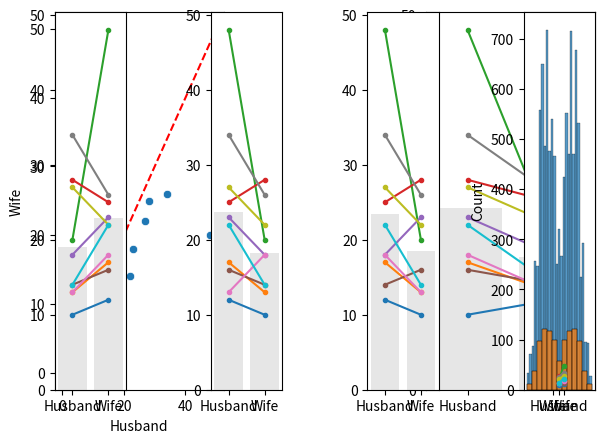

Python code for this plot:
#!/usr/bin/env python
# coding: utf-8

# # Permutation test for paired data
# 
# We first look at the case of paired data - data in which we wish to compare two groups and each datapoint in one group has a counterpart in the other
# 
# Experimental designs using paired data include matched pairs (eg brothers and sisters) and repeated measures (measurements of the same individual before- and after- an intervention, or on- and off-drug).
# 

# ### Set up Python libraries
# 
# As usual, run the code cell below to import the relevant Python libraries

# In[1]:


# Set-up Python libraries - you need to run this but you don't need to change it
import numpy as np
import matplotlib.pyplot as plt
import scipy.stats as stats
import pandas 
import seaborn as sns


# ## Toy example
# 
# [A toy example is an example with a very small dataset, just to show how it works]
# 
# We are interested in whether men or women own more pairs of socks. We decide on a matched pairs design in which husbands are compared to their wives, as it is hypothesised that lifestyle factors such as the size of the home in which people live and the duration of holidays taken will affect the number of pairs that can be reasonably justified, and these lifestyle factors are generally shared by both members of a married couple.
# 
# We obtain sock-counts for the following informal sample of 10 couples:

# In[2]:


socks = pandas.DataFrame(data=[[10,12],[17,13],[48,20],[28,25],[23,18],[16,14],[18,13],[34,26],[27,22],[22,14]], columns=['Husband','Wife'])
socks


# Let's plot those data. For paired data a scatter plot is often a good choice, but actually for this tiny dataset, I prefer showing the pairs using a plot like that shown on the right:
# 
# <ul>
#     <li> Why do I prefer the plot on the right? We are going to be interested in whether husbands have more socks than their wives or vice versa - I think this can be very clearly seen in the plot on the right (by inspecting whether the lines slope up or downwards) - however if there were 1000 couples in the sample rather than 10 this plot would be too crowded and hard to inspect
# </ul>

# In[3]:


# Plotting code - don't get sidetracked by this, it's not that important

plt.subplot(1,2,1)
sns.scatterplot(data=socks, x='Husband', y='Wife')
plt.plot([0,50],[0,50],'r--') # add the line x=y for comparison


plt.subplot(1,2,2)
sns.barplot(data=socks, ci=None, color=[0.9,0.9,0.9]) # ci=None switches off errorbars
for i in range(len(socks)):
    plt.plot([0,1], [socks.Husband[i], socks.Wife[i]], '.-')
    plt.xticks([0,1], labels=['Husband','Wife'])
plt.ylabel('pairs of socks owned')
plt.tight_layout
plt.show()


# We can see that there is one couple in which the wife owns more socks and nine in which the husband owns more.
# We also note that there is one couple in which the husband has an extreme number of socks.
# 
# What is the mean difference in number of pairs of socks for [husband - wife]?

# In[4]:


np.mean(socks.Husband-socks.Wife)


# On average, the husbands own 6.6 more pairs of socks than their wives (but this will be skewed by the man with 48 pairs of socks).
# 
# ### Is this result statistically significant? 
# 
# That is, would the result (on average husbands own 6.6 more pairs of socks) be very unlikely to occur due to chance, if the null hypothesis were true, ie if there were no sex differences in the number of pairs of socks owned? 
# 
# To answer this question, we need to know what values for the mean difference in number of pairs of socks for [husband - wife] we would get due to chance - if actually all the people (male and female) were drawn from some distribution where the number of socks they owned does not depend on their sex. 
# 
# If we drew lots of samples of 10 couples from that sock-owning population, even though there is no overall difference in sock ownership between men and women (and therefore between husbands and their wives), nonetheless we would almost always get some difference between the husbands and their wives due to random chance. The distribution of these differences is called the <b>null distribution</b> of difference of means, that is, it is <b>the distribution we would expect to obtain if the null hypothesis were true</b>.
# 
# ### Obtaining the null distribution by permutation testing
# 
# In previous weeks we have obtained simulated distributions of statistics such as the sample mean, by drawing many samples from a (known) parent population (as in the exercises on the Central Limit Theorem) or by bootstrapping. Here we will attempt to do something similar.
# 
# We don't have access to the parent population, only the sample of 10 couples. The sample tells us several interesting things about the parent distribution, regardless of sex effects:
# <ul>
#     <li> for most couples there is a small difference in the number of pairs of socks owned
#     <li> for some couples there is a large difference, driven by one member having way more socks than one can imagine needing
#         <ul><li> ie the distriution of differences has positive skew </ul>
#     <li> husbands with lots of socks tend to have wives with lots of socks 
#         <ul><li> ie there is a correlation in number of socks between husbands and wives) </ul>
# </ul>
# 
# It also tells us about some potential sex effects:
# <ul>
#     <li> in most couples the husband has more socks
#     <li> the outlier individuals with loads of socks tend to be male
# </ul>
# 
# What we are going to do is shuffle the data around to create many new (re)samples preserving the non-sex-related information but ignoring the sex of the sock owner. Using these simulated (shuffled) datasets we will work out how often we get a mean difference of 3.8 or more pairs of socks between husbands and wives, thus determining how likely our difference is to have occurred due to chance.
# 

# ### Run the simulation
# 
# To generate new simulated datasets, we will shuffle around the datapoints in our original dataset. 
# 
# Which ones can we shuffle?
# 
# <ul>
# <li>We assume there are no sex differences, so we can swap men for women
# <li>We assume that it *does* matters which family you are in (high-sock men tend to have high-sock wives), therefore we cannot swap people between couples.
# </ul>
# 
# Therefore, the only shuffling that we are allowed is to swap the labels 'Husband' and 'Wife' within couples. 
# To generate each new simulated dataset, we will randomly decide whether each couple from the original dataset gets flipped.

# In[5]:


socks_shuffled = socks.copy()  # work on a copy of the original dataframe
for i in range(len(socks_shuffled)):
    if np.random.rand()>0.5: # generate a random number between 0 and 1 - if it is more than 0.5:
        socks_shuffled.loc[i,'Husband'] = socks.loc[i,'Wife'] # flip number of socks for husband and wife
        socks_shuffled.loc[i,'Wife'] = socks.loc[i,'Husband'] # flip number of socks for husband and wife
    #else:
        # don't shuffle the row!
socks_shuffled


# #### What?
# 
# The above might be clearer in an example where the flips are easier to see.
# 
# Try running the code block below a few times and keep an eye on how the dataframe changes - note that in the original dataframe the man always has an odd number of pairs of socks.

# In[6]:


df = pandas.DataFrame(data=[[1,2],[3,4],[5,6]], columns=['Husband','Wife'])

df_shuffled = df.copy()  # work on a copy of the original dataframe
for i in range(len(df)):
    if np.random.rand()>0.5: # generate a random number between 0 and 1 - if it is more than 0.5:
        df_shuffled.loc[i,'Husband'] = df.loc[i,'Wife'] # flip number of socks for husband and wife
        df_shuffled.loc[i,'Wife'] = df.loc[i,'Husband'] # flip number of socks for husband and wife
    #else:
        # don't shuffle the row!
df_shuffled


# ### Visualizing randoms shuffles in the sock data
# 
# Back to our 'real' sock data
# 
# Let's see how the distribution of differences changes over a few random shuffles.
# 
# Below I generate 4 random shuffles of our sock data (in which some husbands and wives are randomly flipped), and plot the outcomes:

# In[7]:


for n in range(4):
    socks_shuffled = socks.copy()  # work on a copy of the original dataframe
    for i in range(len(socks)):
        if np.random.rand()>0.5: # generate a random number between 0 and 1 - if it is more than 0.5:
            socks_shuffled.loc[i,'Husband'] = socks.loc[i,'Wife'] # flip number of socks for husband and wife
            socks_shuffled.loc[i,'Wife'] = socks.loc[i,'Husband'] # flip number of socks for husband and wife
        #else:
        # don't shuffle the row!
    socks_shuffled
    
    plt.subplot(1,4,n+1)
    sns.barplot(data=socks_shuffled, ci=None, color=[0.9,0.9,0.9]) # ci=None switches off errorbars
    for i in range(len(socks)):
        plt.plot([0,1], [socks_shuffled.Husband[i], socks_shuffled.Wife[i]], '.-')
        plt.xticks([0,1], labels=['Husband','Wife'])
plt.tight_layout()
plt.show()


# We note that:
#     
# <ul>
#     <li> Different couples are randomly flipped in different simulated datasets (shuffles - look which colour=ed lines have reversed their slope)
#     <li> It matters a lot whether the couples with a big disparity were flipped - you can get a sense of this by looking at the grey bars which show the mean number of socks for men and women
# </ul>
# 
# ### Obtain the summary statistic of interest
# 
# We are interested in the mean difference in pairs of socks owned [husband-wife]. For each shuffle this is obtained as follows:

# In[8]:


mDiff = np.mean(socks_shuffled.Husband - socks_shuffled.Wife)
print('mean difference for the last shuffle = ' + str(mDiff))


# ### Plot the null distribution for a large number of shuffles
# 
# Now we can repeat the process for a large number of shuffles and get the mean difference in pairs of socks owned [husband-wife] for each shuffle. The distribution of these difference is the null distribution to which our observed difference (husbands own 6.6 more pairs) is to be compared.

# In[9]:


nReps = 10000 # (number of shuffles)
mDiff = np.empty(nReps) # array to store mean difference for each shuffle

for j in range(nReps):
    socks_shuffled = socks.copy()  # work on a copy of the original dataframe
    for i in range(len(socks)):
        if np.random.rand()>0.5: # generate a random number between 0 and 1 - if it is more than 0.5:
            socks_shuffled.loc[i,'Husband'] = socks.loc[i,'Wife'] # flip number of socks for husband and wife
            socks_shuffled.loc[i,'Wife'] = socks.loc[i,'Husband'] # flip number of socks for husband and wife
        #else:
        # don't shuffle the row!
    mDiff[j] = np.mean(socks_shuffled.Husband - socks_shuffled.Wife)
    
sns.histplot(mDiff)
plt.show()

print('proportion >6.6 = ' + str(100*np.mean(mDiff>6.6)) + '%')


# We can see that the null distribution for the mean difference in socks owned between husbands and wives is a bit bimodal. This is probably due to the large influence of outliers (points to the right of the plot above are probably those where the two high-sock individuals were assigned to be husbands; points to the left are probably cases where the two high-sock individuals were assiged to be wives)
# 
# ### The $p$ value
# 
# We can also calculate the proportion of cases in which the mean difference in socks owned for [Husband-Wife] exceeds the value we observed in our original sample, 6.6. This proportion is about 6%. It tells us that if we simulate a situation in which sex does not determine the number of socks owned (but preserving some other important features of the dataset like the high skew, and the correlation between husabnds and their wives), there is still a 6% chance that we would get an apparent sex difference as large as the one we observed in our 'real' data.
# 
# The probability that the test statistic (in this case, the mean difference in pairs of socks owned) would be observed if the null hypothesis were true, is sometimes called the <b><i>$p$-value</i></b>. 
# 
# Our permutation test shows that the $p$-value associated with the observed difference of means is 0.06.
# 
# The result is considered statistically significant if $p$ is smaller than some predetermined level, known as $\alpha$. Usually $\alpha = 0.05$ or $\alpha = 0.01$ is used, so the result is significant if $p<0.05$ or $p<0.01$. Our result would not normally be considered statistically significant (although it is close).

# ## Use a built in function
# 
# Now you have seen how the permutation test works, we can learn how to run it more easily using the built in function <tt>scipy.stats.permutation_test</tt>
# 
# <b>Note-</b> You need scipy stats version > 1.8.0 to run this. You may need to check your version by running the following code block.

# In[10]:


import scipy as scipy
scipy.version.version


# If this is less than 1.8.0 you need to update it -
# 
# Mac: open a terminal (Applications--Utilities--Terminal and type:
# <tt> conda install -c conda-forge scipy=1.10.0 </tt>
#                       
# Windows: open an Anaconda terminal (spotlight search for anaconda and select the anaconda terminal app) and type:
# <tt> conda install -c conda-forge scipy=1.10.0 </tt>
# 
# Please try and do this before the tutorial - otherwise your tutor will know you didn't read the prep work thoroughly ;-)

# ### Syntax of <tt>stats.permutation_test</tt>
# 
# Here is how we run the permutation test (same as the one we did with our own code above, although note how much more quickly this one runs!)

# In[11]:


def mDiff(x, y):
    return np.mean(x-y)

stats.permutation_test((socks.Husband, socks.Wife), mDiff, permutation_type='samples', alternative='two-sided', n_resamples=10000)


# Firstly, to reassure you this is doing a very similar job to our home-made code, check the p-value (should be about 0.06). 
# 
# We can also plot the null distribution, which hopefully looks simimlar to what we got from the home-made code:

# In[12]:


res = stats.permutation_test((socks.Husband, socks.Wife), mDiff, permutation_type='samples', alternative='two-sided', n_resamples=10000)
sns.histplot(res.null_distribution)
plt.show()


# However, the syntax may be a bit unfamiliar.
# 
# Firstly, we had to give the function <tt>stats.permutation_test</tt> our two samples <tt>(socks.Husband, socks.Wife)</tt> as a pair of <b>series</b> (individual columns from the dataframe), rather than giving it the whole pandas dataframe as we do for many other stats functions.
# 
# Secondly, to tell <tt>stats.permutation_test</tt> the test statistic we want to get the null distribution of, we had to pass it a <i>function</i> called <tt>mDiff</tt>, and this function had to have the property that it takes in two series <tt>(socks.Husband, socks.Wife)</tt> and returns a single number <tt>mean(socks.Husband, socks.Wife)</tt>

# ### Defining a function
# 
# You will have come across this in datacamp but we haven't used it since. Don't be scared! It's unfamiliar but quite handy. On the other hand for a pairwise permutation test, the function I have given you for mDIff is always going to work, so if in doubbt you can just copy it :-)
# 
# A function is a little computer programme that takes in some information (in this case, it takes in two series, <tt>(socks.Husband, socks.Wife)</tt> and returns some value (in this case the mean difference <tt>mean(socks.Husband, socks.Wife)</tt>

# In[13]:


# define a function
def mDiff(x, y):
    return np.mean(x-y)

# run the function for some inputs
mDiff(socks.Husband, socks.Wife)


# Here's another example:

# In[14]:


# definte a new function that divides one element of each pair by the other, and then adds up the result across pairs
def bananas(x,y):
    return sum(x/y)

cats = np.array([1,2,3]) # one input array - have given it an arbitrary name
dogs = np.array([10,20,30]) # another input array - have given it an arbitrary name

bananas(cats,dogs)


# Now we can see how we could run <tt>stats.permutation_test</tt> on our function <tt>bananas</tt> and our data <tt>cats</tt> and <tt>dogs</tt>

# In[15]:


stats.permutation_test((cats, dogs), bananas, permutation_type='samples', alternative='two-sided', n_resamples=10000)


# In[ ]:




